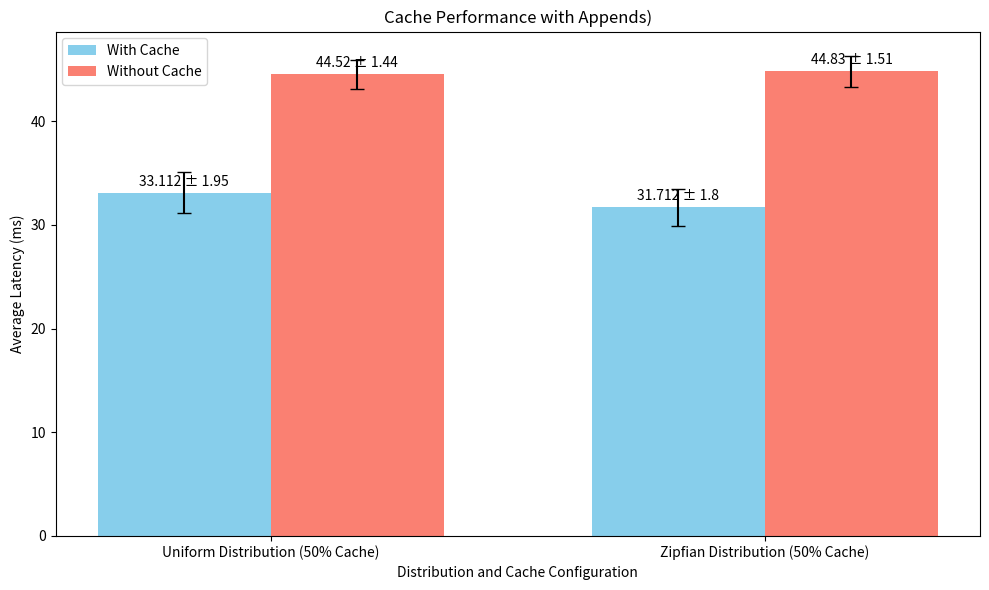

Source code (Python):
import matplotlib.pyplot as plt
import numpy as np

results = {
    "with_cache": {
        "uniform_50%": (33.112, 1.95),
        "zipfian_50%": (31.712, 1.80)
    },
    "without_cache": {
        "uniform_50%": (44.52, 1.44),
        "zipfian_50%": (44.83, 1.51)
    }
}

# Data for plotting
labels = ['Uniform Distribution (50% Cache)', 'Zipfian Distribution (50% Cache)']
cache_means = [results["with_cache"]["uniform_50%"][0], results["with_cache"]["zipfian_50%"][0]]
cache_stddevs = [results["with_cache"]["uniform_50%"][1], results["with_cache"]["zipfian_50%"][1]]
no_cache_means = [results["without_cache"]["uniform_50%"][0], results["without_cache"]["zipfian_50%"][0]]
no_cache_stddevs = [results["without_cache"]["uniform_50%"][1], results["without_cache"]["zipfian_50%"][1]]

# X-axis positions for the bars
x = np.arange(len(labels))  # label locations
width = 0.35  # width of the bars

# Plotting the bar chart
fig, ax = plt.subplots(figsize=(10, 6))

# Bars for "With Cache"
bars1 = ax.bar(x - width/2, cache_means, width, label='With Cache', yerr=cache_stddevs, capsize=5, color='skyblue')

# Bars for "Without Cache"
bars2 = ax.bar(x + width/2, no_cache_means, width, label='Without Cache', yerr=no_cache_stddevs, capsize=5, color='salmon')

# Labels and formatting
ax.set_xlabel('Distribution and Cache Configuration')
ax.set_ylabel('Average Latency (ms)')
ax.set_title('Cache Performance with Appends)')
ax.set_xticks(x)
ax.set_xticklabels(labels)
ax.legend()

# Display bar values on top of bars
# def add_bar_labels(bars):
#     for rect in bars:
#         height = rect.get_height()
#         ax.annotate(f'{height:.1f}',
#                     xy=(rect.get_x() + rect.get_width() / 2, height),
#                     xytext=(0, 3),  # Offset text above bar
#                     textcoords="offset points",
#                     ha='center', va='bottom')

# add_bar_labels(bars1)
# add_bar_labels(bars2)

def add_labels(bars, means, stddevs):
    for bar, mean, stddev in zip(bars, means, stddevs):
        height = bar.get_height()
        ax.annotate(f'{mean} ± {stddev}',
                    xy=(bar.get_x() + bar.get_width() / 2, height),
                    xytext=(0, 3),
                    textcoords="offset points",
                    ha='center', va='bottom')

add_labels(bars1, cache_means, cache_stddevs)
add_labels(bars2, no_cache_means, no_cache_stddevs)

plt.tight_layout()
plt.show()
